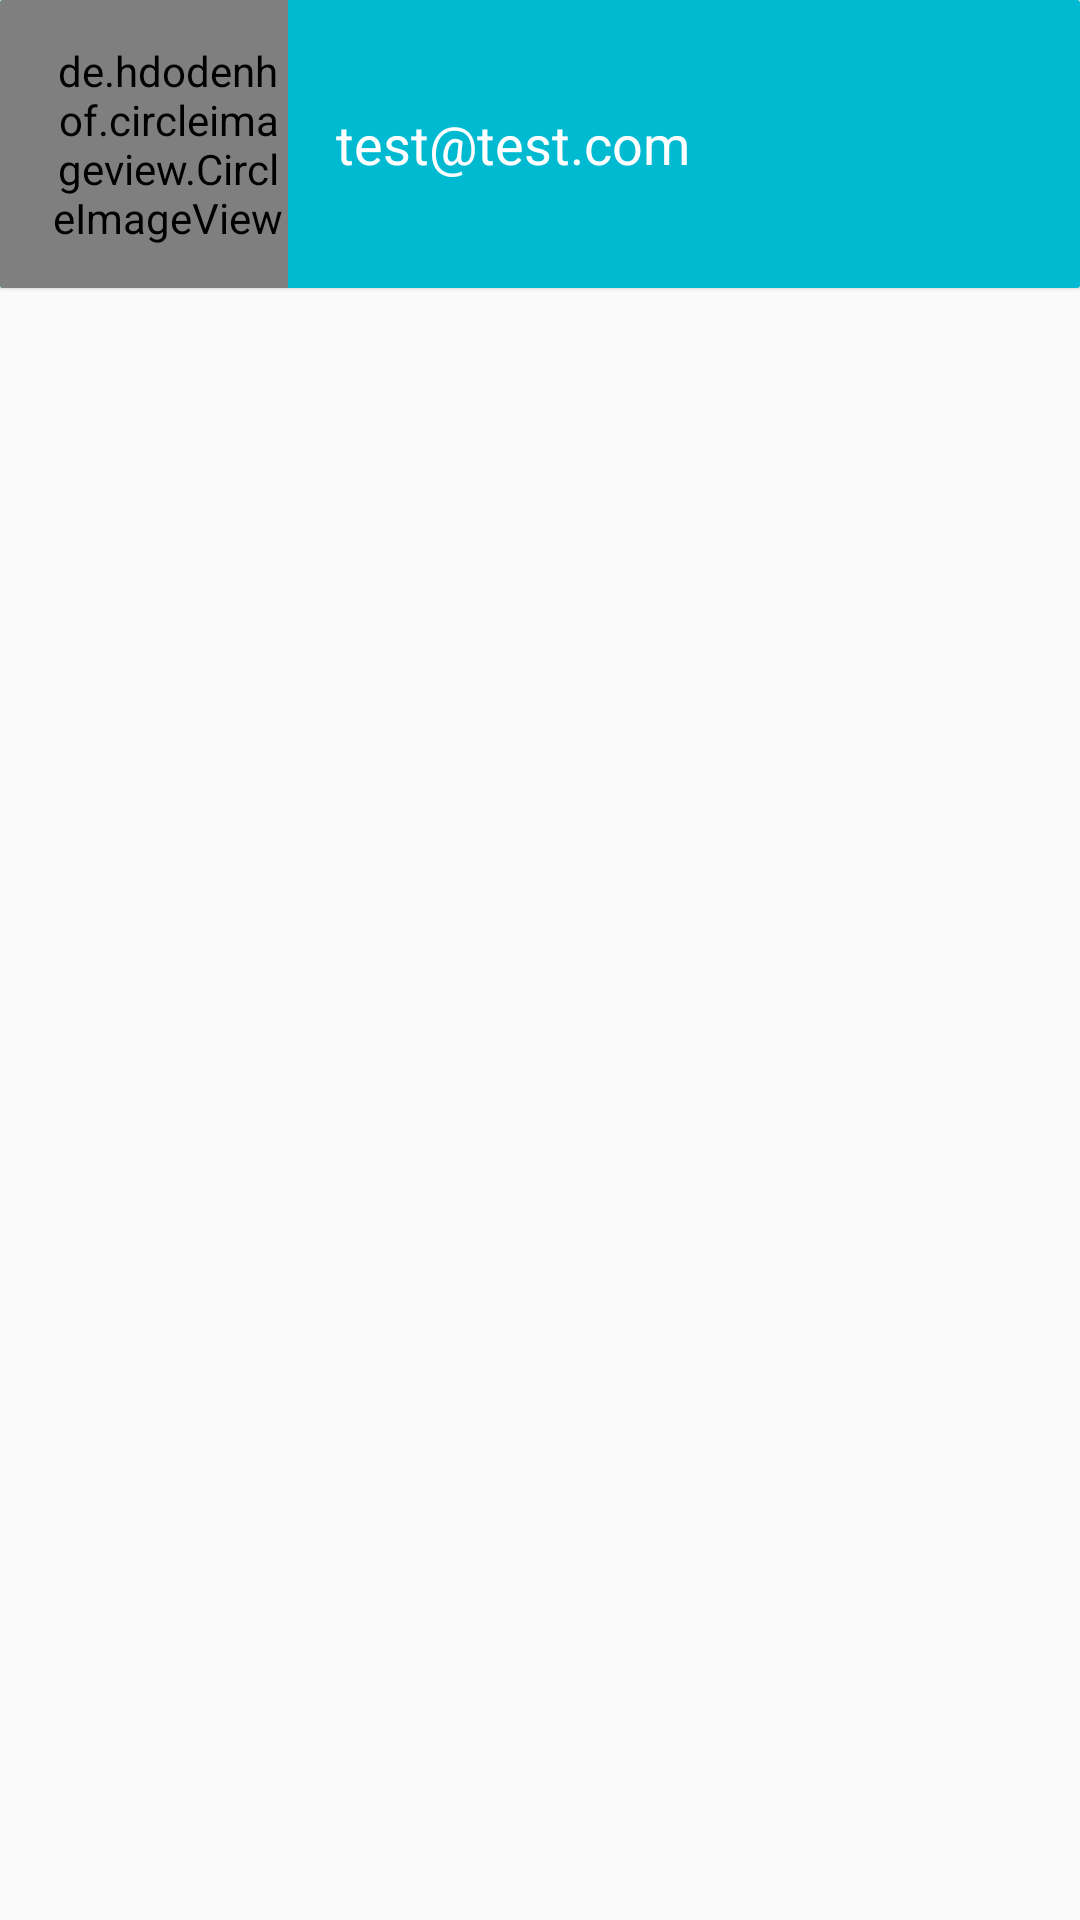

This screen was rendered from an Android layout file. Write that file and the resources it references.
<!-- AndroidManifest.xml: application theme AppTheme -->
<!-- res/layout/layout_menu.xml -->
<LinearLayout
    xmlns:android="http://schemas.android.com/apk/res/android"
    xmlns:tools="http://schemas.android.com/tools"
    xmlns:card_view="http://schemas.android.com/apk/res-auto"
    android:layout_width="match_parent"
    android:layout_height="match_parent"
    android:orientation="vertical">

    <android.support.v7.widget.CardView
        android:layout_width="fill_parent"
        android:layout_height="wrap_content"
        card_view:cardElevation="1dp"
        card_view:cardCornerRadius="1dp">


        <LinearLayout
            android:layout_width="match_parent"
            android:layout_height="wrap_content"
            android:background="@color/darkturquoise"
            android:orientation="horizontal">

            <de.hdodenhof.circleimageview.CircleImageView
                xmlns:app="http://schemas.android.com/apk/res-auto"
                android:id="@+id/profile_image"
                android:layout_width="96dp"
                android:layout_gravity="center"
                android:layout_height="96dp"
                android:src="@drawable/doctor"
                android:paddingLeft="@dimen/activity_horizontal_margin"
                app:civ_border_color="@color/darkturquoise"
                app:civ_border_width="2dp" />

            <TextView
                android:layout_width="match_parent"
                android:layout_height="wrap_content"
                android:layout_gravity="center"
                android:layout_marginLeft="@dimen/activity_horizontal_margin"
                android:textColor="#FFFF"
                android:id="@+id/etxt"
                android:text="test@test.com"
                android:textSize="18sp" />
        </LinearLayout>

    </android.support.v7.widget.CardView>

 

</LinearLayout>
<!-- resources referenced by this layout -->
<resources>
  <color name="darkturquoise">#00bad2</color>
  <dimen name="activity_horizontal_margin">16dp</dimen>
  <dimen name="activity_vertical_margin">16dp</dimen>
  <dimen name="padding">16dp</dimen>
  <style name="AppTheme" parent="Theme.AppCompat.Light.DarkActionBar">
          
          <item name="colorPrimary">@color/colorPrimary</item>
          <item name="colorPrimaryDark">@color/colorPrimaryDark</item>
          <item name="colorAccent">@color/colorAccent</item>
          <item name="windowActionBar">false</item>
          <item name="windowNoTitle">true</item>
      </style>
  <color name="colorPrimary">#FF9800</color>
  <color name="colorPrimaryDark">#161616</color>
  <color name="colorAccent">#FFAB40</color>
</resources>
